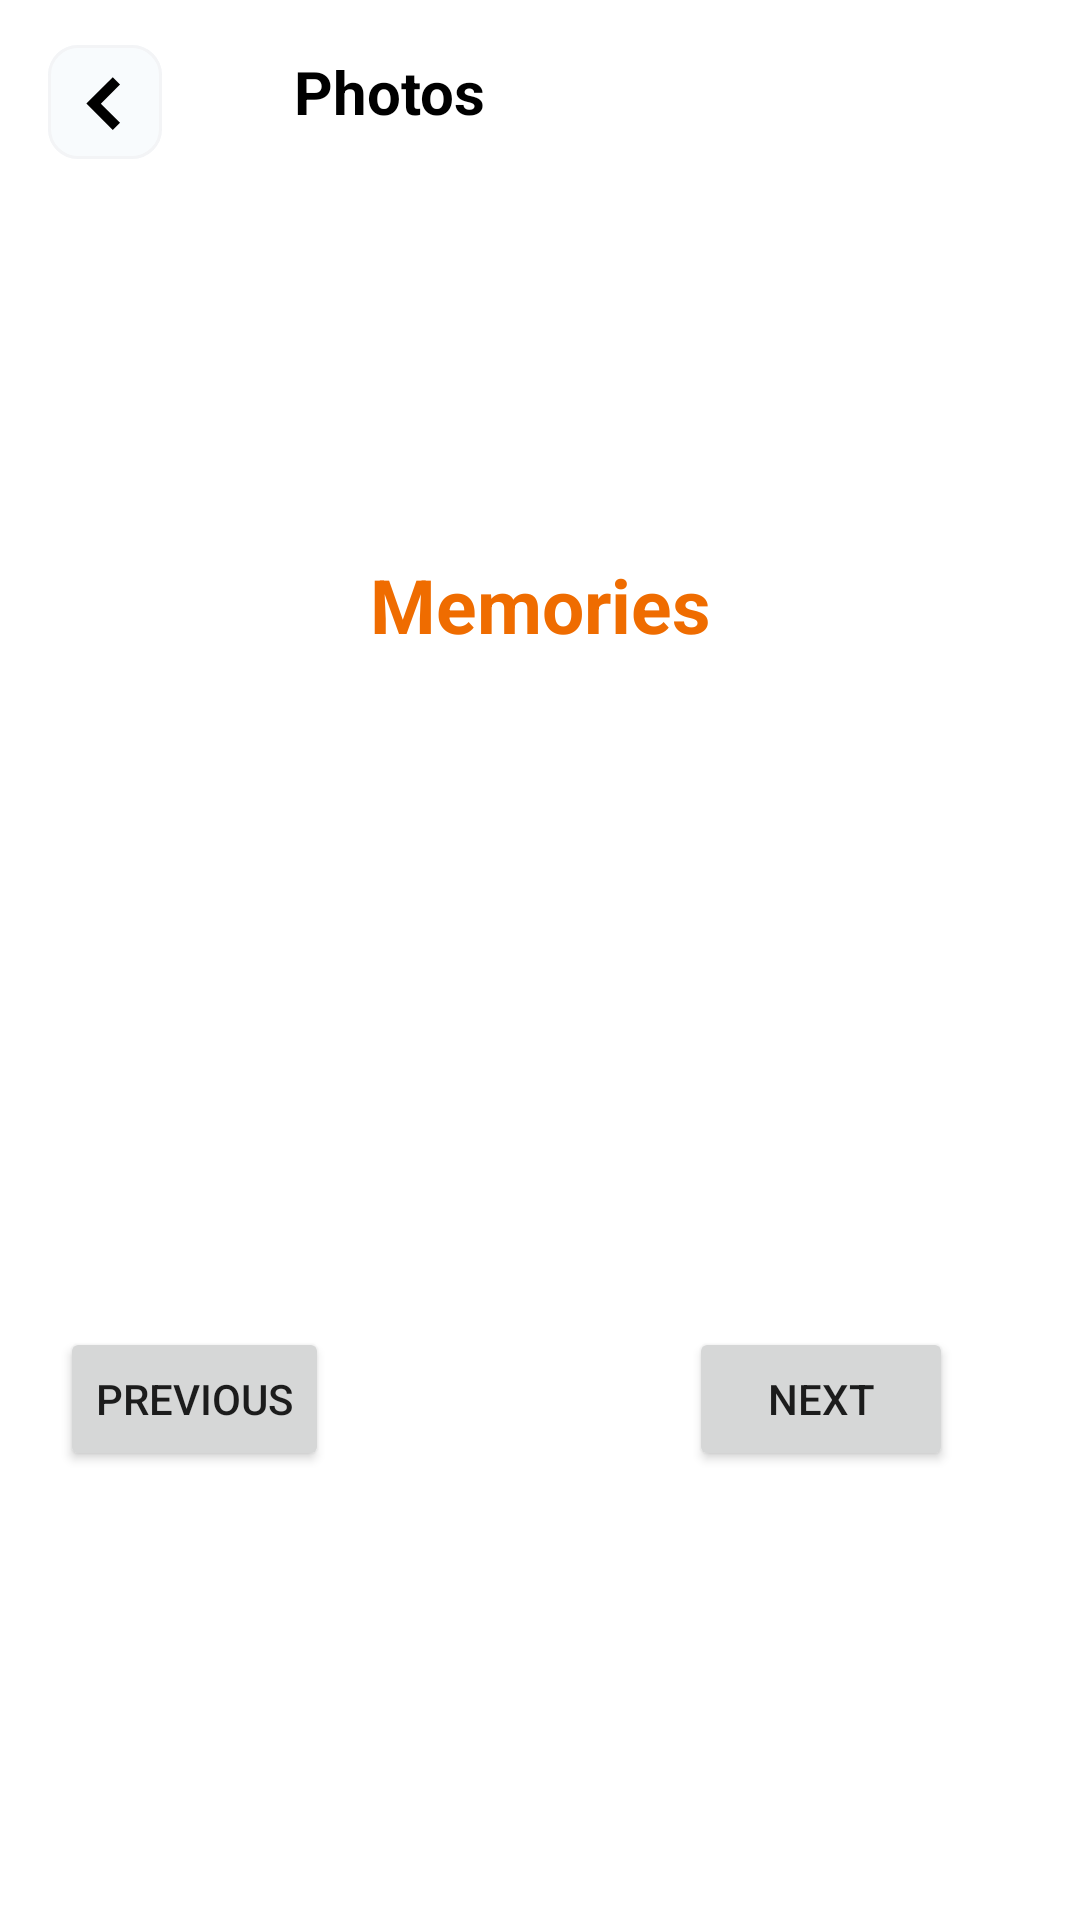

Produce the Android XML layout that renders to this screen, including the resource entries it uses.
<!-- AndroidManifest.xml: application theme Theme.Nithra -->
<!-- res/layout/activity_view_pager.xml -->
<?xml version="1.0" encoding="utf-8"?>
<LinearLayout xmlns:android="http://schemas.android.com/apk/res/android"
    xmlns:app="http://schemas.android.com/apk/res-auto"
    xmlns:tools="http://schemas.android.com/tools"
    android:layout_width="match_parent"
    android:layout_height="match_parent"
    android:orientation="vertical">


    <androidx.appcompat.widget.Toolbar
        android:layout_width="match_parent"
        android:layout_height="60dp"
        android:background="@color/white">

        <ImageView
            android:id="@+id/back"
            android:layout_width="wrap_content"
            android:layout_height="wrap_content"
            android:layout_marginTop="15dp"
            android:src="@drawable/group_29"/>

        <TextView
            android:layout_width="match_parent"
            android:layout_height="match_parent"
            android:text="Photos"
            android:textSize="20dp"
            android:textStyle="bold"
            android:textColor="@color/black"
            android:layout_marginStart="60dp"
            android:layout_marginTop="17dp"/>
    </androidx.appcompat.widget.Toolbar>

    <TextView
        android:layout_width="match_parent"
        android:layout_height="wrap_content"
        android:gravity="center"
        android:layout_weight="1"
        android:text="Memories"
        android:layout_marginTop="50dp"
        android:textStyle="bold"
        android:textColor="#EF6C00"
        android:textSize="25dp"/>

    <androidx.viewpager2.widget.ViewPager2
        android:id="@+id/viewpager"
        android:layout_weight="1"
        android:layout_width="match_parent"
        android:layout_height="wrap_content" >

    </androidx.viewpager2.widget.ViewPager2>

    <LinearLayout
        android:layout_width="match_parent"
        android:layout_height="wrap_content"
        android:layout_weight="1"
        android:orientation="horizontal">
        <Button
            android:id="@+id/previous"
            android:layout_width="wrap_content"
            android:layout_height="wrap_content"
            android:layout_marginStart="20dp"
            android:text="Previous"/>
        <Button
            android:id="@+id/next"
            android:layout_width="wrap_content"
            android:layout_height="wrap_content"
            android:layout_marginStart="120dp"
            android:text="Next"/>

    </LinearLayout>




</LinearLayout>
<!-- resources referenced by this layout -->
<resources>
  <!-- drawable group_29 (drawable) -->
  <vector xmlns:android="http://schemas.android.com/apk/res/android"
      android:width="38dp"
      android:height="38dp"
      android:viewportWidth="38"
      android:viewportHeight="38">
    <path
        android:pathData="M10,0L28,0A10,10 0,0 1,38 10L38,28A10,10 0,0 1,28 38L10,38A10,10 0,0 1,0 28L0,10A10,10 0,0 1,10 0z"
        android:strokeWidth="1"
        android:fillColor="#F8FBFD"
        android:strokeColor="#00000000"/>
    <path
        android:pathData="M10,0.5L28,0.5A9.5,9.5 0,0 1,37.5 10L37.5,28A9.5,9.5 0,0 1,28 37.5L10,37.5A9.5,9.5 0,0 1,0.5 28L0.5,10A9.5,9.5 0,0 1,10 0.5z"
        android:strokeWidth="1"
        android:fillColor="#00000000"
        android:strokeColor="#F3F4F6"/>
    <path
        android:fillColor="#FF000000"
        android:pathData="M21.592,10.739l-8.8,8.8 8.8,8.8 2.413,-2.413 -6.387,-6.384 6.387,-6.384Z"/>
  </vector>
  <style name="Theme.Nithra" parent="Theme.MaterialComponents.DayNight.NoActionBar">
          
          <item name="colorPrimary">@color/purple_500</item>
          <item name="colorPrimaryVariant">@color/purple_700</item>
          <item name="colorOnPrimary">@color/white</item>
          
          <item name="colorSecondary">@color/teal_200</item>
          <item name="colorSecondaryVariant">@color/teal_700</item>
          <item name="colorOnSecondary">@color/black</item>
          
          <item name="android:statusBarColor">?attr/colorPrimaryVariant</item>
          
      </style>
  <!-- not gathered from this repository: default colours our renderer supplied (Android Studio template values) -->
  <color name="purple_500">#FF6200EE</color>
  <color name="purple_700">#FF3700B3</color>
  <color name="teal_200">#FF03DAC5</color>
  <color name="teal_700">#FF018786</color>
  <color name="black">#FF000000</color>
  <color name="white">#FFFFFFFF</color>
</resources>
